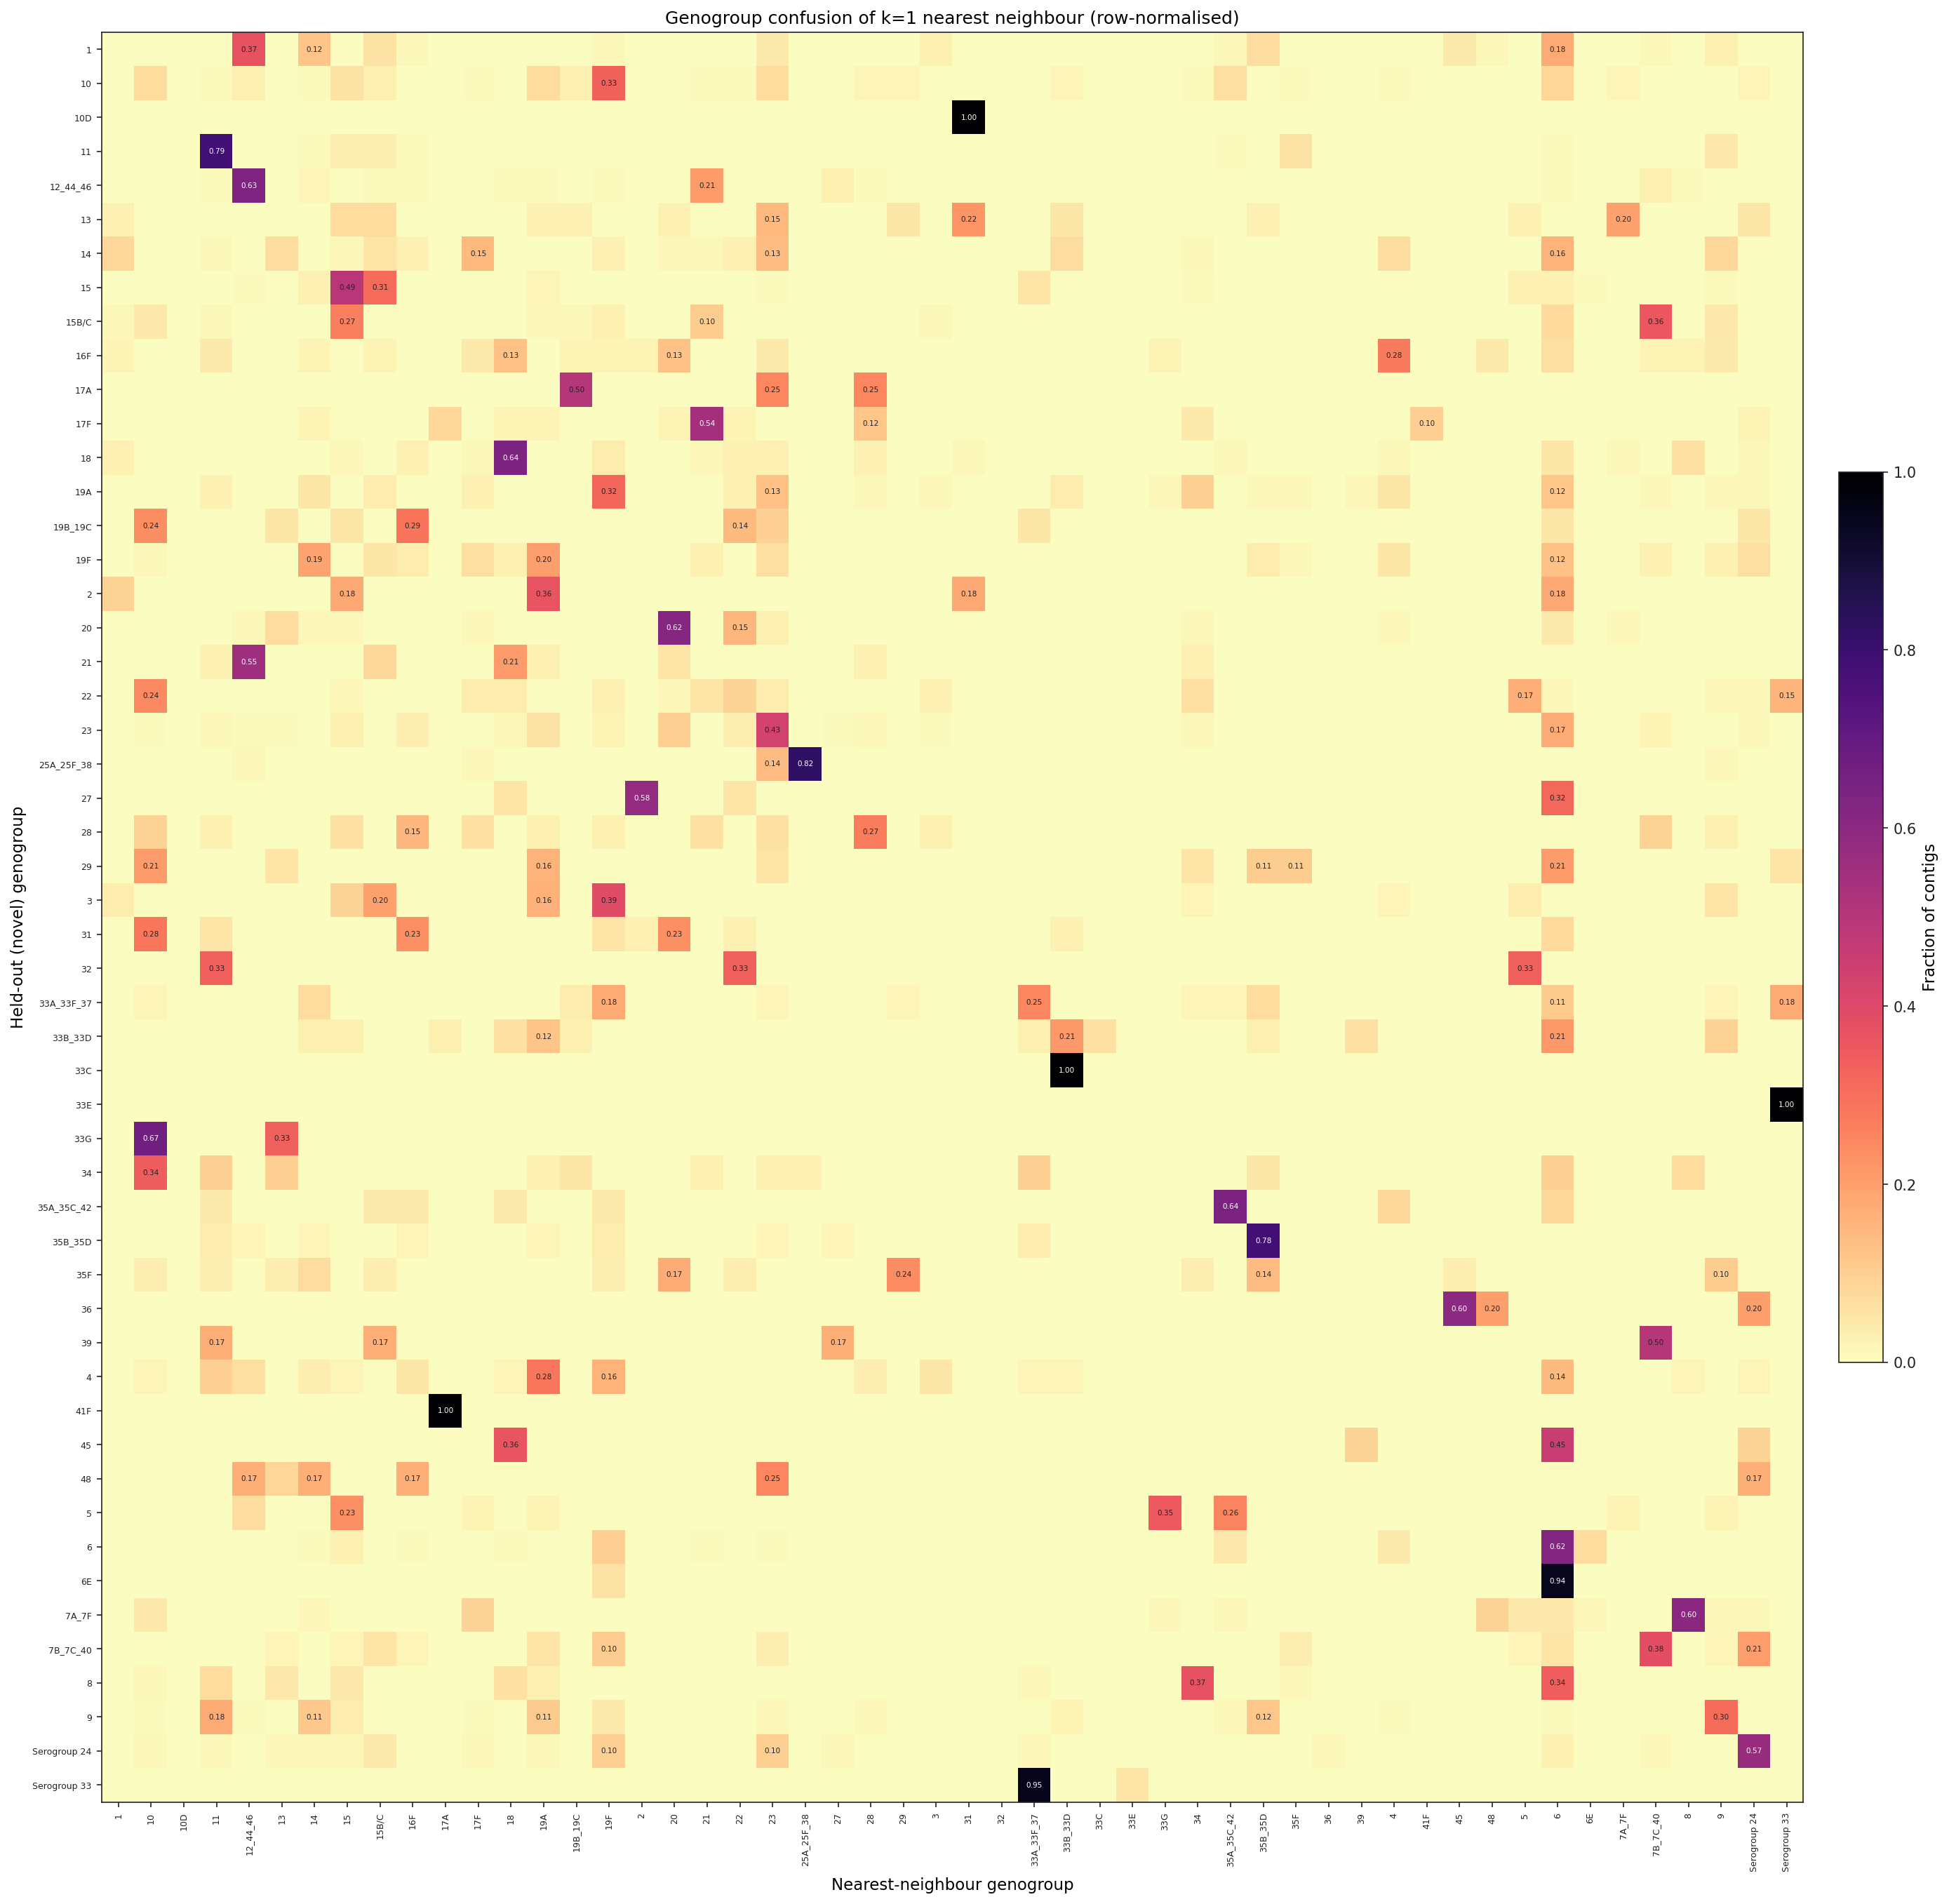

The file beside this chart, header and first rows:
held_out_genogroup, 1, 10, 10D, 11, 12_44_46, 13, 14, 15, 15B/C, 16F, 17A, 17F, 18, 19A, 19B_19C, 19F, 2, 20, 21, 22, 23, 25A_25F_38, 27
1, 0.0, 0.0, 0.0, 0.0, 0.3699, 0.0, 0.1233, 0.0, 0.05479, 0.0137, 0.0, 0.0, 0.0, 0.0, 0.0, 0.0137, 0.0, 0.0, 0.0, 0.0, 0.0411, 0.0, 0.0
10, 0.0, 0.07339, 0.0, 0.009174, 0.02752, 0.0, 0.009174, 0.05505, 0.02752, 0.0, 0.0, 0.009174, 0.0, 0.07339, 0.02752, 0.3303, 0.0, 0.0, 0.009174, 0.009174, 0.07339, 0.0, 0.0
10D, 0.0, 0.0, 0.0, 0.0, 0.0, 0.0, 0.0, 0.0, 0.0, 0.0, 0.0, 0.0, 0.0, 0.0, 0.0, 0.0, 0.0, 0.0, 0.0, 0.0, 0.0, 0.0, 0.0
11, 0.0, 0.0, 0.0, 0.7865, 0.0, 0.0, 0.01124, 0.03371, 0.03371, 0.01124, 0.0, 0.0, 0.0, 0.0, 0.0, 0.0, 0.0, 0.0, 0.0, 0.0, 0.0, 0.0, 0.0
12_44_46, 0.0, 0.0, 0.0, 0.009434, 0.6321, 0.0, 0.01887, 0.0, 0.009434, 0.009434, 0.0, 0.0, 0.009434, 0.009434, 0.0, 0.009434, 0.0, 0.0, 0.2075, 0.0, 0.0, 0.0, 0.0283
13, 0.02439, 0.0, 0.0, 0.0, 0.0, 0.0, 0.0, 0.07317, 0.07317, 0.0, 0.0, 0.0, 0.0, 0.02439, 0.02439, 0.0, 0.0, 0.02439, 0.0, 0.0, 0.1463, 0.0, 0.0
14, 0.08, 0.0, 0.0, 0.01333, 0.0, 0.06667, 0.0, 0.01333, 0.05333, 0.02667, 0.0, 0.1467, 0.0, 0.0, 0.0, 0.02667, 0.0, 0.01333, 0.01333, 0.02667, 0.1333, 0.0, 0.0
15, 0.0, 0.0, 0.0, 0.0, 0.009091, 0.0, 0.02727, 0.4909, 0.3091, 0.0, 0.0, 0.0, 0.0, 0.01818, 0.0, 0.0, 0.0, 0.0, 0.0, 0.0, 0.009091, 0.0, 0.0
15B/C, 0.01493, 0.04478, 0.0, 0.01493, 0.0, 0.0, 0.0, 0.2687, 0.0, 0.0, 0.0, 0.0, 0.0, 0.01493, 0.01493, 0.02985, 0.0, 0.0, 0.1045, 0.0, 0.0, 0.0, 0.0
16F, 0.02128, 0.0, 0.0, 0.04255, 0.0, 0.0, 0.02128, 0.0, 0.02128, 0.0, 0.0, 0.04255, 0.1277, 0.0, 0.02128, 0.02128, 0.02128, 0.1277, 0.0, 0.0, 0.04255, 0.0, 0.0
17A, 0.0, 0.0, 0.0, 0.0, 0.0, 0.0, 0.0, 0.0, 0.0, 0.0, 0.0, 0.0, 0.0, 0.0, 0.5, 0.0, 0.0, 0.0, 0.0, 0.0, 0.25, 0.0, 0.0
17F, 0.0, 0.0, 0.0, 0.0, 0.0, 0.0, 0.02, 0.0, 0.0, 0.0, 0.08, 0.0, 0.02, 0.02, 0.0, 0.0, 0.0, 0.02, 0.54, 0.02, 0.0, 0.0, 0.0
18, 0.0241, 0.0, 0.0, 0.0, 0.0, 0.0, 0.0, 0.01205, 0.0, 0.0241, 0.0, 0.01205, 0.6386, 0.0, 0.0, 0.03614, 0.0, 0.0, 0.01205, 0.0241, 0.0241, 0.0, 0.0
19A, 0.0, 0.0, 0.0, 0.02353, 0.0, 0.0, 0.04706, 0.0, 0.03529, 0.0, 0.0, 0.02353, 0.0, 0.0, 0.0, 0.3176, 0.0, 0.0, 0.0, 0.02353, 0.1294, 0.0, 0.0
19B_19C, 0.0, 0.2381, 0.0, 0.0, 0.0, 0.04762, 0.0, 0.04762, 0.0, 0.2857, 0.0, 0.0, 0.0, 0.0, 0.0, 0.0, 0.0, 0.0, 0.0, 0.1429, 0.09524, 0.0, 0.0
19F, 0.0, 0.0125, 0.0, 0.0, 0.0, 0.0, 0.1875, 0.0, 0.05, 0.0375, 0.0, 0.0625, 0.025, 0.2, 0.0, 0.0, 0.0, 0.0, 0.025, 0.0, 0.0625, 0.0, 0.0
2, 0.09091, 0.0, 0.0, 0.0, 0.0, 0.0, 0.0, 0.1818, 0.0, 0.0, 0.0, 0.0, 0.0, 0.3636, 0.0, 0.0, 0.0, 0.0, 0.0, 0.0, 0.0, 0.0, 0.0
20, 0.0, 0.0, 0.0, 0.0, 0.0137, 0.06849, 0.0137, 0.0137, 0.0, 0.0, 0.0, 0.0137, 0.0, 0.0, 0.0, 0.0, 0.0, 0.6164, 0.0, 0.1507, 0.0274, 0.0, 0.0
21, 0.0, 0.0, 0.0, 0.02632, 0.5526, 0.0, 0.0, 0.0, 0.07895, 0.0, 0.0, 0.0, 0.2105, 0.02632, 0.0, 0.0, 0.0, 0.05263, 0.0, 0.0, 0.0, 0.0, 0.0
22, 0.0, 0.2436, 0.0, 0.0, 0.0, 0.0, 0.0, 0.01282, 0.0, 0.0, 0.0, 0.03846, 0.03846, 0.0, 0.0, 0.02564, 0.0, 0.01282, 0.05128, 0.08974, 0.03846, 0.0, 0.0
23, 0.0, 0.006944, 0.0, 0.01389, 0.006944, 0.006944, 0.0, 0.02778, 0.0, 0.03472, 0.0, 0.0, 0.01389, 0.05556, 0.0, 0.02083, 0.0, 0.09722, 0.0, 0.03472, 0.4306, 0.0, 0.006944
25A_25F_38, 0.0, 0.0, 0.0, 0.0, 0.0137, 0.0, 0.0, 0.0, 0.0, 0.0, 0.0, 0.0137, 0.0, 0.0, 0.0, 0.0, 0.0, 0.0, 0.0, 0.0, 0.137, 0.8219, 0.0
27, 0.0, 0.0, 0.0, 0.0, 0.0, 0.0, 0.0, 0.0, 0.0, 0.0, 0.0, 0.0, 0.05263, 0.0, 0.0, 0.0, 0.5789, 0.0, 0.0, 0.05263, 0.0, 0.0, 0.0
28, 0.0, 0.09091, 0.0, 0.0303, 0.0, 0.0, 0.0, 0.06061, 0.0, 0.1515, 0.0, 0.06061, 0.0, 0.0303, 0.0, 0.0303, 0.0, 0.0, 0.06061, 0.0, 0.06061, 0.0, 0.0
29, 0.0, 0.2105, 0.0, 0.0, 0.0, 0.05263, 0.0, 0.0, 0.0, 0.0, 0.0, 0.0, 0.0, 0.1579, 0.0, 0.0, 0.0, 0.0, 0.0, 0.0, 0.05263, 0.0, 0.0
3, 0.03571, 0.0, 0.0, 0.0, 0.0, 0.0, 0.0, 0.08929, 0.1964, 0.0, 0.0, 0.0, 0.0, 0.1607, 0.0, 0.3929, 0.0, 0.0, 0.0, 0.0, 0.0, 0.0, 0.0
31, 0.0, 0.2821, 0.0, 0.05128, 0.0, 0.0, 0.0, 0.0, 0.0, 0.2308, 0.0, 0.0, 0.0, 0.0, 0.0, 0.05128, 0.02564, 0.2308, 0.0, 0.02564, 0.0, 0.0, 0.0
32, 0.0, 0.0, 0.0, 0.3333, 0.0, 0.0, 0.0, 0.0, 0.0, 0.0, 0.0, 0.0, 0.0, 0.0, 0.0, 0.0, 0.0, 0.0, 0.0, 0.3333, 0.0, 0.0, 0.0
33A_33F_37, 0.0, 0.01786, 0.0, 0.0, 0.0, 0.0, 0.07143, 0.0, 0.0, 0.0, 0.0, 0.0, 0.0, 0.0, 0.03571, 0.1786, 0.0, 0.0, 0.0, 0.0, 0.01786, 0.0, 0.0
33B_33D, 0.0, 0.0, 0.0, 0.0, 0.0, 0.0, 0.0303, 0.0303, 0.0, 0.0, 0.0303, 0.0, 0.06061, 0.1212, 0.0303, 0.0, 0.0, 0.0, 0.0, 0.0, 0.0, 0.0, 0.0
33C, 0.0, 0.0, 0.0, 0.0, 0.0, 0.0, 0.0, 0.0, 0.0, 0.0, 0.0, 0.0, 0.0, 0.0, 0.0, 0.0, 0.0, 0.0, 0.0, 0.0, 0.0, 0.0, 0.0
33E, 0.0, 0.0, 0.0, 0.0, 0.0, 0.0, 0.0, 0.0, 0.0, 0.0, 0.0, 0.0, 0.0, 0.0, 0.0, 0.0, 0.0, 0.0, 0.0, 0.0, 0.0, 0.0, 0.0
33G, 0.0, 0.6667, 0.0, 0.0, 0.0, 0.3333, 0.0, 0.0, 0.0, 0.0, 0.0, 0.0, 0.0, 0.0, 0.0, 0.0, 0.0, 0.0, 0.0, 0.0, 0.0, 0.0, 0.0
34, 0.0, 0.3415, 0.0, 0.09756, 0.0, 0.09756, 0.0, 0.0, 0.0, 0.0, 0.0, 0.0, 0.0, 0.02439, 0.04878, 0.0, 0.0, 0.0, 0.02439, 0.0, 0.02439, 0.02439, 0.0
35A_35C_42, 0.0, 0.0, 0.0, 0.04, 0.0, 0.0, 0.0, 0.0, 0.04, 0.04, 0.0, 0.0, 0.04, 0.0, 0.0, 0.04, 0.0, 0.0, 0.0, 0.0, 0.0, 0.0, 0.0
35B_35D, 0.0, 0.0, 0.0, 0.03636, 0.01818, 0.0, 0.01818, 0.0, 0.0, 0.01818, 0.0, 0.0, 0.0, 0.01818, 0.0, 0.03636, 0.0, 0.0, 0.0, 0.0, 0.01818, 0.0, 0.01818
35F, 0.0, 0.03448, 0.0, 0.03448, 0.0, 0.03448, 0.06897, 0.0, 0.03448, 0.0, 0.0, 0.0, 0.0, 0.0, 0.0, 0.03448, 0.0, 0.1724, 0.0, 0.03448, 0.0, 0.0, 0.0
36, 0.0, 0.0, 0.0, 0.0, 0.0, 0.0, 0.0, 0.0, 0.0, 0.0, 0.0, 0.0, 0.0, 0.0, 0.0, 0.0, 0.0, 0.0, 0.0, 0.0, 0.0, 0.0, 0.0
39, 0.0, 0.0, 0.0, 0.1667, 0.0, 0.0, 0.0, 0.0, 0.1667, 0.0, 0.0, 0.0, 0.0, 0.0, 0.0, 0.0, 0.0, 0.0, 0.0, 0.0, 0.0, 0.0, 0.1667
4, 0.0, 0.01562, 0.0, 0.09375, 0.0625, 0.0, 0.03125, 0.01562, 0.0, 0.04688, 0.0, 0.0, 0.01562, 0.2812, 0.0, 0.1562, 0.0, 0.0, 0.0, 0.0, 0.0, 0.0, 0.0
41F, 0.0, 0.0, 0.0, 0.0, 0.0, 0.0, 0.0, 0.0, 0.0, 0.0, 1.0, 0.0, 0.0, 0.0, 0.0, 0.0, 0.0, 0.0, 0.0, 0.0, 0.0, 0.0, 0.0
45, 0.0, 0.0, 0.0, 0.0, 0.0, 0.0, 0.0, 0.0, 0.0, 0.0, 0.0, 0.0, 0.3636, 0.0, 0.0, 0.0, 0.0, 0.0, 0.0, 0.0, 0.0, 0.0, 0.0
48, 0.0, 0.0, 0.0, 0.0, 0.1667, 0.08333, 0.1667, 0.0, 0.0, 0.1667, 0.0, 0.0, 0.0, 0.0, 0.0, 0.0, 0.0, 0.0, 0.0, 0.0, 0.25, 0.0, 0.0
5, 0.0, 0.0, 0.0, 0.0, 0.06977, 0.0, 0.0, 0.2326, 0.0, 0.0, 0.0, 0.02326, 0.0, 0.02326, 0.0, 0.0, 0.0, 0.0, 0.0, 0.0, 0.0, 0.0, 0.0
6, 0.0, 0.003774, 0.0, 0.0, 0.003774, 0.003774, 0.007547, 0.02642, 0.003774, 0.007547, 0.0, 0.0, 0.01132, 0.003774, 0.003774, 0.09811, 0.0, 0.003774, 0.007547, 0.003774, 0.007547, 0.0, 0.0
6E, 0.0, 0.0, 0.0, 0.0, 0.0, 0.0, 0.0, 0.0, 0.0, 0.0, 0.0, 0.0, 0.0, 0.0, 0.0, 0.05556, 0.0, 0.0, 0.0, 0.0, 0.0, 0.0, 0.0
7A_7F, 0.0, 0.04412, 0.0, 0.0, 0.0, 0.0, 0.01471, 0.0, 0.0, 0.0, 0.0, 0.08824, 0.0, 0.0, 0.0, 0.0, 0.0, 0.0, 0.0, 0.0, 0.0, 0.0, 0.0
7B_7C_40, 0.0, 0.0, 0.0, 0.0, 0.0, 0.01724, 0.0, 0.01724, 0.05172, 0.01724, 0.0, 0.0, 0.0, 0.05172, 0.0, 0.1034, 0.0, 0.0, 0.0, 0.0, 0.03448, 0.0, 0.0
8, 0.0, 0.01471, 0.0, 0.07353, 0.0, 0.04412, 0.0, 0.04412, 0.0, 0.0, 0.0, 0.0, 0.05882, 0.02941, 0.0, 0.0, 0.0, 0.0, 0.0, 0.0, 0.0, 0.0, 0.0
9, 0.0, 0.007092, 0.0, 0.1773, 0.007092, 0.0, 0.1135, 0.03546, 0.0, 0.0, 0.0, 0.007092, 0.0, 0.1064, 0.0, 0.04255, 0.0, 0.0, 0.0, 0.0, 0.01418, 0.0, 0.0
Serogroup 24, 0.0, 0.01429, 0.0, 0.01429, 0.0, 0.01429, 0.01429, 0.01429, 0.04286, 0.0, 0.0, 0.01429, 0.0, 0.01429, 0.0, 0.1, 0.0, 0.0, 0.0, 0.0, 0.1, 0.0, 0.01429
Serogroup 33, 0.0, 0.0, 0.0, 0.0, 0.0, 0.0, 0.0, 0.0, 0.0, 0.0, 0.0, 0.0, 0.0, 0.0, 0.0, 0.0, 0.0, 0.0, 0.0, 0.0, 0.0, 0.0, 0.0
